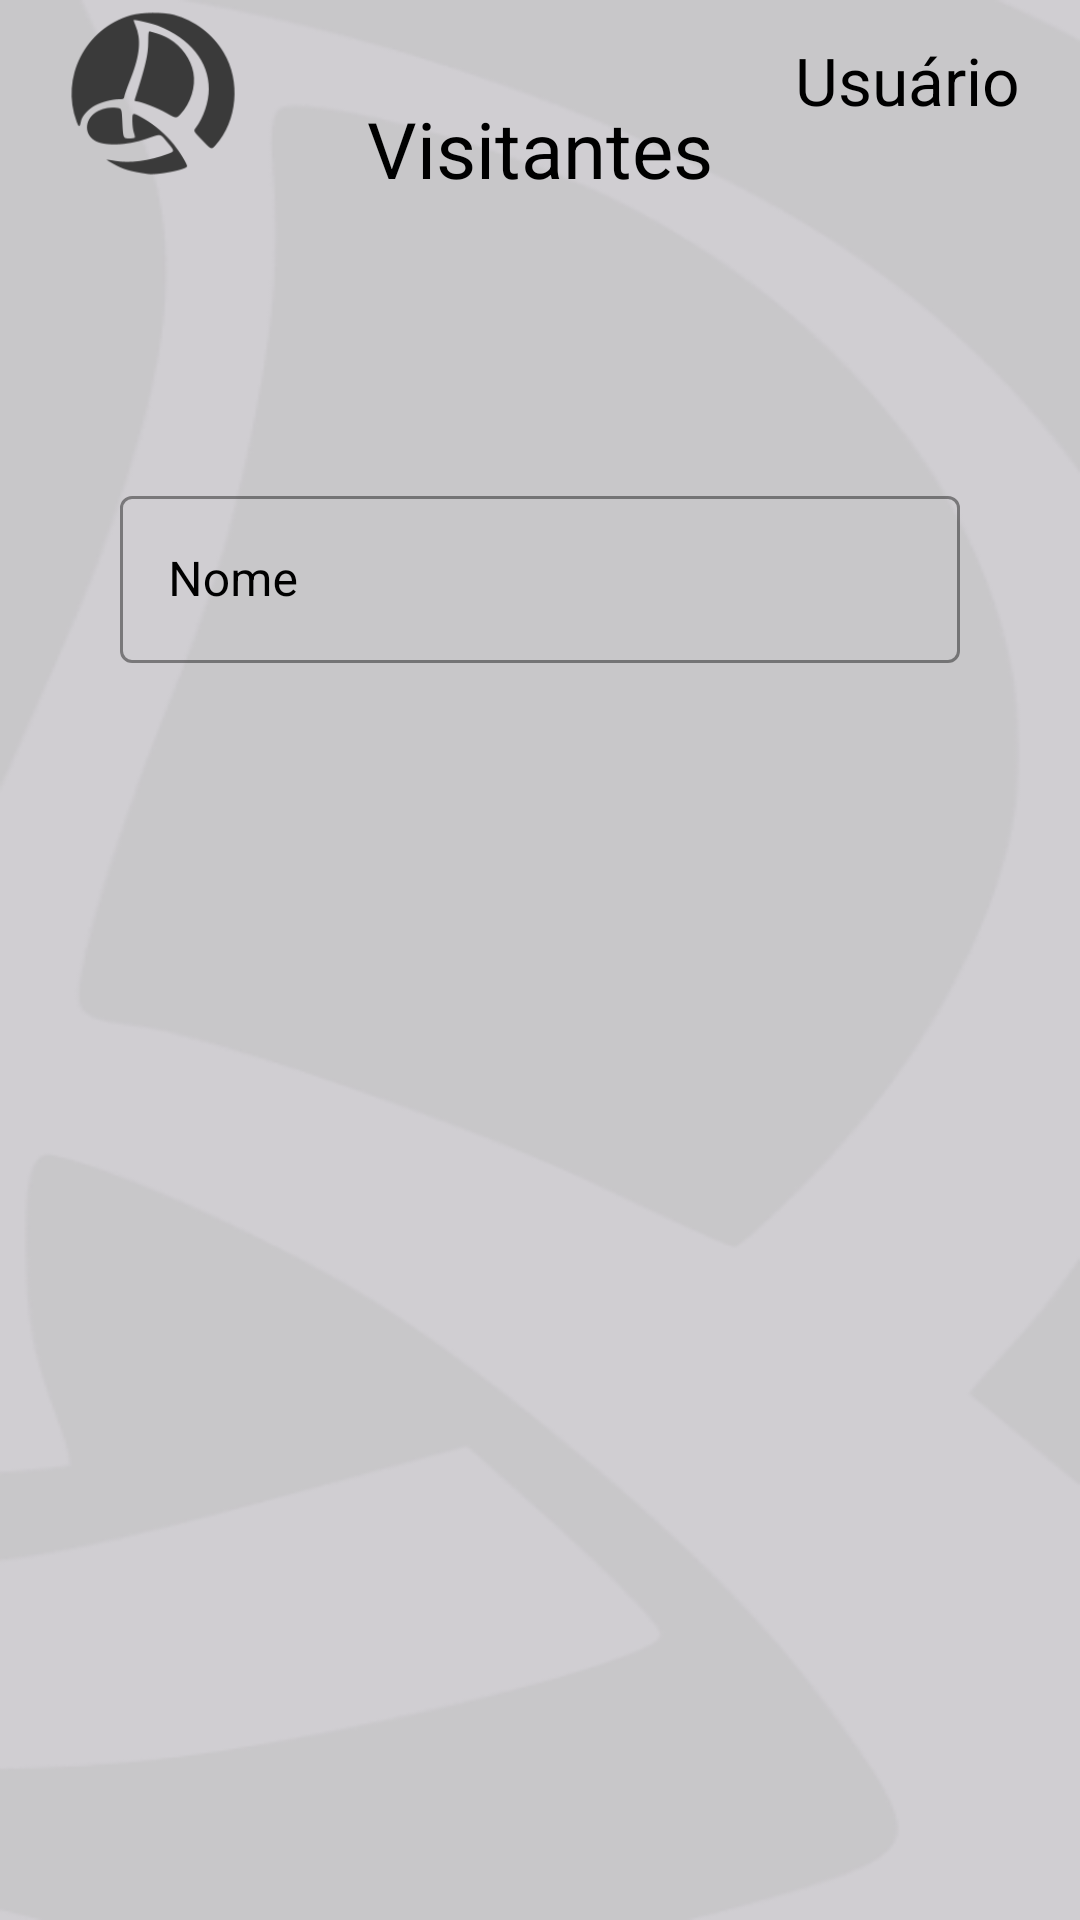

Here is an Android app screen rendered from its layout file. Give the layout XML and the strings, colors and styles it references.
<!-- AndroidManifest.xml: application theme Theme.ADMDF.NoActionBar -->
<!-- res/layout/fragment_visit.xml -->
<?xml version="1.0" encoding="utf-8"?>
<layout
    xmlns:android="http://schemas.android.com/apk/res/android"
    xmlns:app="http://schemas.android.com/apk/res-auto"
    xmlns:tools="http://schemas.android.com/tools">

    <data>
        
    </data>



<androidx.constraintlayout.widget.ConstraintLayout
    android:layout_width="match_parent"
    android:layout_height="match_parent"
    android:background="@drawable/fundo_branco"
    tools:context=".ui.activity.MenuActivity">

    <RelativeLayout
        android:layout_width="match_parent"
        android:layout_height="wrap_content"
        tools:ignore="MissingConstraints"
        android:layout_marginLeft="20dp"
        android:layout_marginRight="20dp"
        android:layout_marginTop="40dp"
        tools:layout_editor_absoluteX="24dp"
        tools:layout_editor_absoluteY="16dp">

        <TextView
            android:layout_width="wrap_content"
            android:layout_height="wrap_content"
            android:layout_alignParentRight="true"
            android:layout_marginTop="12dp"
            android:text="Usuário"
            android:textColor="#000000"
            android:textSize="22sp"></TextView>

        <TextView
            android:layout_width="wrap_content"
            android:layout_height="wrap_content"
            android:layout_centerHorizontal="true"
            android:layout_marginTop="32dp"
            android:text="Visitantes"
            android:textColor="#000000"
            android:textSize="26sp">

        </TextView>

        <ImageView
            android:layout_width="62dp"
            android:layout_height="62dp"
            android:layout_alignParentLeft="true"
            android:src="@drawable/logopreto"></ImageView>

    </RelativeLayout>

    <com.google.android.material.textfield.TextInputLayout
        android:id="@+id/outlinedTextFielld"
        style="@style/Widget.MaterialComponents.TextInputLayout.OutlinedBox"
        android:layout_width="match_parent"
        android:layout_height="wrap_content"
        android:layout_marginStart="40dp"
        android:layout_marginTop="160dp"
        android:layout_marginEnd="40dp"
        android:enabled="true"
        android:hint="@string/tv_name"
        android:textColorHint="?attr/colorOnSurface"
        app:hintTextColor="@color/purple_700"
        app:hintTextAppearance="?attr/textAppearanceCaption"

        app:boxStrokeColor="@color/purple_700"
        app:boxStrokeErrorColor="@color/vermelho"
        app:boxStrokeWidth="1dp"
        app:boxStrokeWidthFocused="2dp"

        app:layout_constraintEnd_toEndOf="parent"
        app:layout_constraintHorizontal_bias="0.0"
        app:layout_constraintStart_toStartOf="parent"
        app:layout_constraintTop_toTopOf="parent"
        app:shapeAppearance="?attr/shapeAppearanceSmallComponent">

        <com.google.android.material.textfield.TextInputEditText
            android:layout_width="match_parent"
            android:layout_height="wrap_content"
            />
    </com.google.android.material.textfield.TextInputLayout>






</androidx.constraintlayout.widget.ConstraintLayout>

</layout>
<!-- resources referenced by this layout -->
<resources>
  <color name="purple_700">#FF3700B3</color>
  <!-- drawable fundo_branco: png bitmap (drawable, 28541 bytes) -->
  <!-- drawable logopreto: png bitmap (drawable, 6044 bytes) -->
  <string name="tv_name">Nome</string>
  <style name="Theme.ADMDF.NoActionBar">
          <item name="windowActionBar">false</item>
          <item name="windowNoTitle">true</item>
      </style>
</resources>
